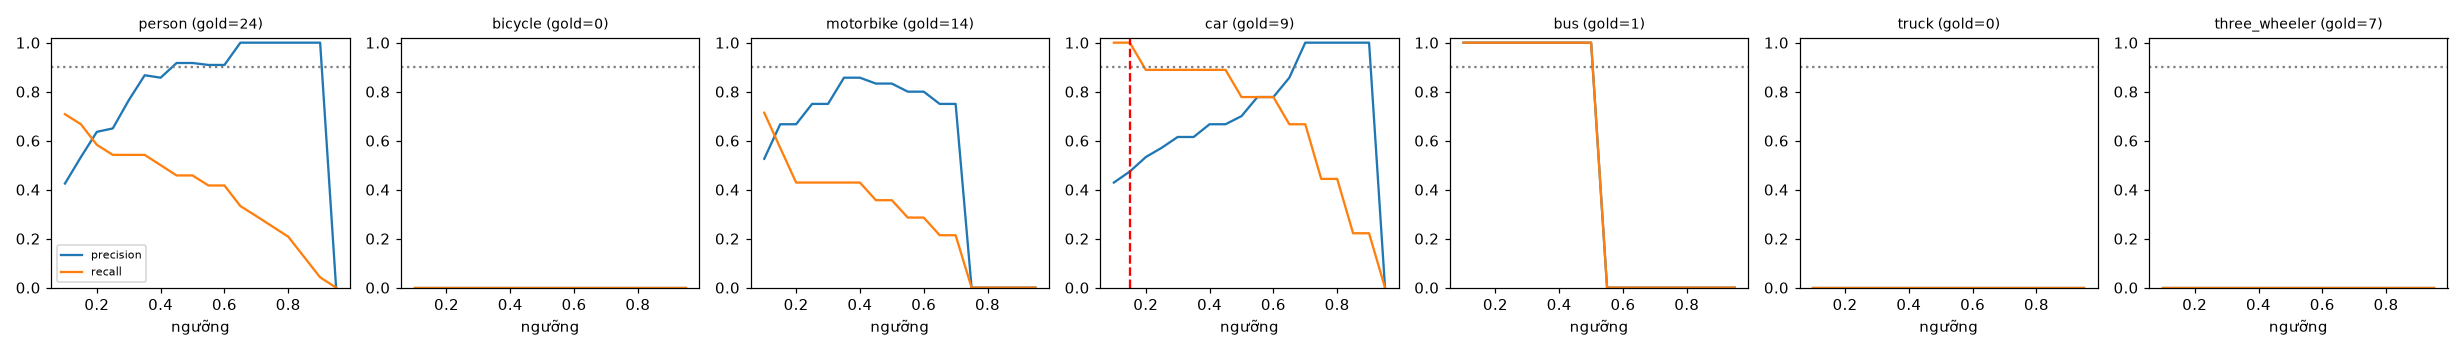

Source data for this figure (header and first rows):
class, thr, tp, fp, fn, precision, recall, f1, n_gold
person, 0.1, 17, 23, 7, 0.425, 0.708, 0.531, 24
person, 0.15, 16, 14, 8, 0.533, 0.667, 0.593, 24
person, 0.2, 14, 8, 10, 0.636, 0.583, 0.609, 24
person, 0.25, 13, 7, 11, 0.65, 0.542, 0.591, 24
person, 0.3, 13, 4, 11, 0.765, 0.542, 0.634, 24
person, 0.35, 13, 2, 11, 0.867, 0.542, 0.667, 24
person, 0.4, 12, 2, 12, 0.857, 0.5, 0.632, 24
person, 0.45, 11, 1, 13, 0.917, 0.458, 0.611, 24
person, 0.5, 11, 1, 13, 0.917, 0.458, 0.611, 24
person, 0.55, 10, 1, 14, 0.909, 0.417, 0.571, 24
person, 0.6, 10, 1, 14, 0.909, 0.417, 0.571, 24
person, 0.65, 8, 0, 16, 1.0, 0.333, 0.5, 24
person, 0.7, 7, 0, 17, 1.0, 0.292, 0.452, 24
person, 0.75, 6, 0, 18, 1.0, 0.25, 0.4, 24
person, 0.8, 5, 0, 19, 1.0, 0.208, 0.345, 24
person, 0.85, 3, 0, 21, 1.0, 0.125, 0.222, 24
person, 0.9, 1, 0, 23, 1.0, 0.042, 0.08, 24
person, 0.95, 0, 0, 24, 0.0, 0.0, 0.0, 24
bicycle, 0.1, 0, 2, 0, 0.0, 0.0, 0.0, 0
bicycle, 0.15, 0, 2, 0, 0.0, 0.0, 0.0, 0
bicycle, 0.2, 0, 0, 0, 0.0, 0.0, 0.0, 0
bicycle, 0.25, 0, 0, 0, 0.0, 0.0, 0.0, 0
bicycle, 0.3, 0, 0, 0, 0.0, 0.0, 0.0, 0
bicycle, 0.35, 0, 0, 0, 0.0, 0.0, 0.0, 0
bicycle, 0.4, 0, 0, 0, 0.0, 0.0, 0.0, 0
bicycle, 0.45, 0, 0, 0, 0.0, 0.0, 0.0, 0
bicycle, 0.5, 0, 0, 0, 0.0, 0.0, 0.0, 0
bicycle, 0.55, 0, 0, 0, 0.0, 0.0, 0.0, 0
bicycle, 0.6, 0, 0, 0, 0.0, 0.0, 0.0, 0
bicycle, 0.65, 0, 0, 0, 0.0, 0.0, 0.0, 0
bicycle, 0.7, 0, 0, 0, 0.0, 0.0, 0.0, 0
bicycle, 0.75, 0, 0, 0, 0.0, 0.0, 0.0, 0
bicycle, 0.8, 0, 0, 0, 0.0, 0.0, 0.0, 0
bicycle, 0.85, 0, 0, 0, 0.0, 0.0, 0.0, 0
bicycle, 0.9, 0, 0, 0, 0.0, 0.0, 0.0, 0
bicycle, 0.95, 0, 0, 0, 0.0, 0.0, 0.0, 0
motorbike, 0.1, 10, 9, 4, 0.526, 0.714, 0.606, 14
motorbike, 0.15, 8, 4, 6, 0.667, 0.571, 0.615, 14
motorbike, 0.2, 6, 3, 8, 0.667, 0.429, 0.522, 14
motorbike, 0.25, 6, 2, 8, 0.75, 0.429, 0.545, 14
motorbike, 0.3, 6, 2, 8, 0.75, 0.429, 0.545, 14
motorbike, 0.35, 6, 1, 8, 0.857, 0.429, 0.571, 14
motorbike, 0.4, 6, 1, 8, 0.857, 0.429, 0.571, 14
motorbike, 0.45, 5, 1, 9, 0.833, 0.357, 0.5, 14
motorbike, 0.5, 5, 1, 9, 0.833, 0.357, 0.5, 14
motorbike, 0.55, 4, 1, 10, 0.8, 0.286, 0.421, 14
motorbike, 0.6, 4, 1, 10, 0.8, 0.286, 0.421, 14
motorbike, 0.65, 3, 1, 11, 0.75, 0.214, 0.333, 14
motorbike, 0.7, 3, 1, 11, 0.75, 0.214, 0.333, 14
motorbike, 0.75, 0, 0, 14, 0.0, 0.0, 0.0, 14
motorbike, 0.8, 0, 0, 14, 0.0, 0.0, 0.0, 14
motorbike, 0.85, 0, 0, 14, 0.0, 0.0, 0.0, 14
motorbike, 0.9, 0, 0, 14, 0.0, 0.0, 0.0, 14
motorbike, 0.95, 0, 0, 14, 0.0, 0.0, 0.0, 14
car, 0.1, 9, 12, 0, 0.429, 1.0, 0.6, 9
car, 0.15, 9, 10, 0, 0.474, 1.0, 0.643, 9
car, 0.2, 8, 7, 1, 0.533, 0.889, 0.667, 9
car, 0.25, 8, 6, 1, 0.571, 0.889, 0.696, 9
car, 0.3, 8, 5, 1, 0.615, 0.889, 0.727, 9
car, 0.35, 8, 5, 1, 0.615, 0.889, 0.727, 9
... 66 more rows
